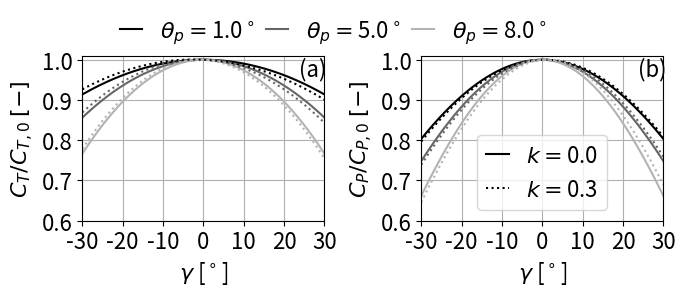

Generate this figure with matplotlib:
import numpy as np
from scipy.optimize import fsolve
import matplotlib.pyplot as plt  
plt.close("all")
#%%
colors = np.array([[0,0,0],[0.4,0.4,0.4],[0.7,0.7,0.7]])
style  = np.array(["-",":"])
#%% Define function to compute C_T
def find_ct(x,*data):
    sigma,cd,cl_alfa,gamma,delta,k,cosMu,sinMu,tsr,theta = data
    CD = np.cos(np.deg2rad(delta))
    CG = np.cos(np.deg2rad(gamma))
    SD = np.sin(np.deg2rad(delta))
    SG = np.sin(np.deg2rad(gamma))
    a = (1- ( (1+np.sqrt(1-x-1/16*x**2*sinMu**2))/(2*(1+1/16*x*sinMu**2))) )
    I1 = -(cosMu*(tsr - CD*SG*k)*(a - 1))/2
    I2 = (np.pi*sinMu**2 + (np.pi*(CD**2*CG**2*SD**2*k**2 
                                   + 3*CD**2*SG**2*k**2 - 8*CD*tsr*SG*k 
                                   + 8*tsr**2))/12)/(2*np.pi)
    return (sigma*(cd+cl_alfa)*(I1) - sigma*cl_alfa*theta*(I2)) - x
# Define function to compute C_P
def find_cp(sigma,cd,cl_alfa,gamma,delta,k,cosMu,sinMu,tsr,theta,ct):
    a = 1-((1+np.sqrt(1-ct-1/16*sinMu**2*ct**2))/(2*(1+1/16*ct*sinMu**2)))
    SG = np.sin(np.deg2rad(gamma))
    CG = np.cos(np.deg2rad(gamma))                
    SD = np.sin(np.deg2rad(delta))  
    CD = np.cos(np.deg2rad(delta))  
    cp = sigma*((np.pi*cosMu**2*tsr*cl_alfa*(a - 1)**2 
                 - (tsr*cd*np.pi*(CD**2*CG**2*SD**2*k**2 + 3*CD**2*SG**2*k**2 - 8*CD*tsr*SG*k + 8*tsr**2))/16 
                 - (np.pi*tsr*sinMu**2*cd)/2 + (2*np.pi*cosMu*tsr**2*cl_alfa*theta*(a - 1))/3 
                 + (2*np.pi*CD*cosMu*tsr*SG*cl_alfa*k*theta)/3 
                 + (CD**2*cosMu**2*tsr*cl_alfa*k**2*np.pi*(a - 1)**2*(CG**2*SD**2 + SG**2))/(4*sinMu**2) 
                 - (2*np.pi*CD*cosMu*tsr*SG*a*cl_alfa*k*theta)/3)/(2*np.pi))
    return cp
#%% Load variables
sigma           = 0.0416                        # rotor solidity        [-]
cd              = 0.004                         # drag coefficient      [-]
c_l_alpha       = 4.796                         # lift slope            [1/rad]
beta            = -3.177                        # blade twist angle     [deg]
gamma_array     = np.linspace(-30,30,61)        # rotor yaw angle       [deg]
delta           = -5                            # rotor tilt angle      [deg]
tsr             = 8                             # tip speed ratio       [-]
theta_arr       = np.deg2rad(np.array([1,5,8])) # blade pitch angle     [deg]
k_arr           = np.array([0, 0.3])            # inflow shear (linear) [-]
#%% solve for C_T with initial condition x0
x0   = 0.6
idx0 = np.where(gamma_array==0)
c    = 0                                        # counter
plt.figure(figsize=(7, 3.0), dpi=120)
for k in k_arr:
    cc = 0
    for theta_p in theta_arr:
        ct    = np.zeros(np.size(gamma_array))
        cp    = np.zeros(np.size(gamma_array))
        theta = theta_p + np.deg2rad(beta)
        ccc  = 0
        for gamma in gamma_array:
          # define total misalignment angle mu               
          mu = np.arccos(np.cos(np.deg2rad(gamma))*np.cos(np.deg2rad(delta)))
          data = (sigma,cd,c_l_alpha,gamma,delta,k,np.cos(mu),np.sin(mu),tsr,theta)
          ct[ccc] = fsolve(find_ct, x0,args=data)
          # get C_P
          cp[ccc] = find_cp(sigma,cd,c_l_alpha,gamma,delta,k,np.cos(mu),np.sin(mu),tsr,theta,ct[ccc])
          ccc += 1
        plt.subplot(1,2,1)
        if c == 0:
            plt.plot(gamma_array,ct/ct[idx0],color=colors[cc,:],linestyle=style[c],label=r'$\theta_p=$' + str(np.rad2deg(theta_p)) + '$^\circ$')
        else:
            plt.plot(gamma_array,ct/ct[idx0],color=colors[cc,:],linestyle=style[c])           
        plt.subplot(1,2,2)
        if cc == 0:
            plt.plot(gamma_array,cp/cp[idx0],color=colors[cc,:],linestyle=style[c],label=r'$k=$' + str(k))
        else:
            plt.plot(gamma_array,cp/cp[idx0],color=colors[cc,:],linestyle=style[c])            
        cc += 1
    c += 1
#%% Plot
plt.subplot(1,2,1)
plt.ylabel('$C_T/C_{T,0}$ $[-]$',fontsize=16)
plt.legend(ncol=3,handlelength=1,columnspacing=0.5,frameon=False,bbox_to_anchor = (2,1.35),fontsize=16)
plt.subplot(1,2,2)    
plt.ylabel('$C_P/C_{P,0}$ $[-]$',fontsize=16)
plt.legend(ncol=1,handlelength=1,columnspacing=0.5,frameon=True,fontsize=16)
letters = np.array(["(a)","(b)"])
for i in np.arange(2):
    plt.subplot(1,2,i+1)
    plt.xlabel('$\gamma$ [$^\circ$]',fontsize=16)
    plt.xlim([-30,30])
    plt.xticks(np.linspace(-30,30,7),fontsize=16)
    plt.ylim([0.6,1.01])
    plt.yticks(np.linspace(0.6,1,5),fontsize=16)
    plt.grid()
    plt.text(23.7,0.96,letters[i],fontsize=16)
plt.subplots_adjust(left=0.12, bottom=0.25, right=0.95, top=0.8, wspace=0.4, hspace=0.3)
#%% Save figure
# plt.savefig('Figures/fig5.png',dpi=300)